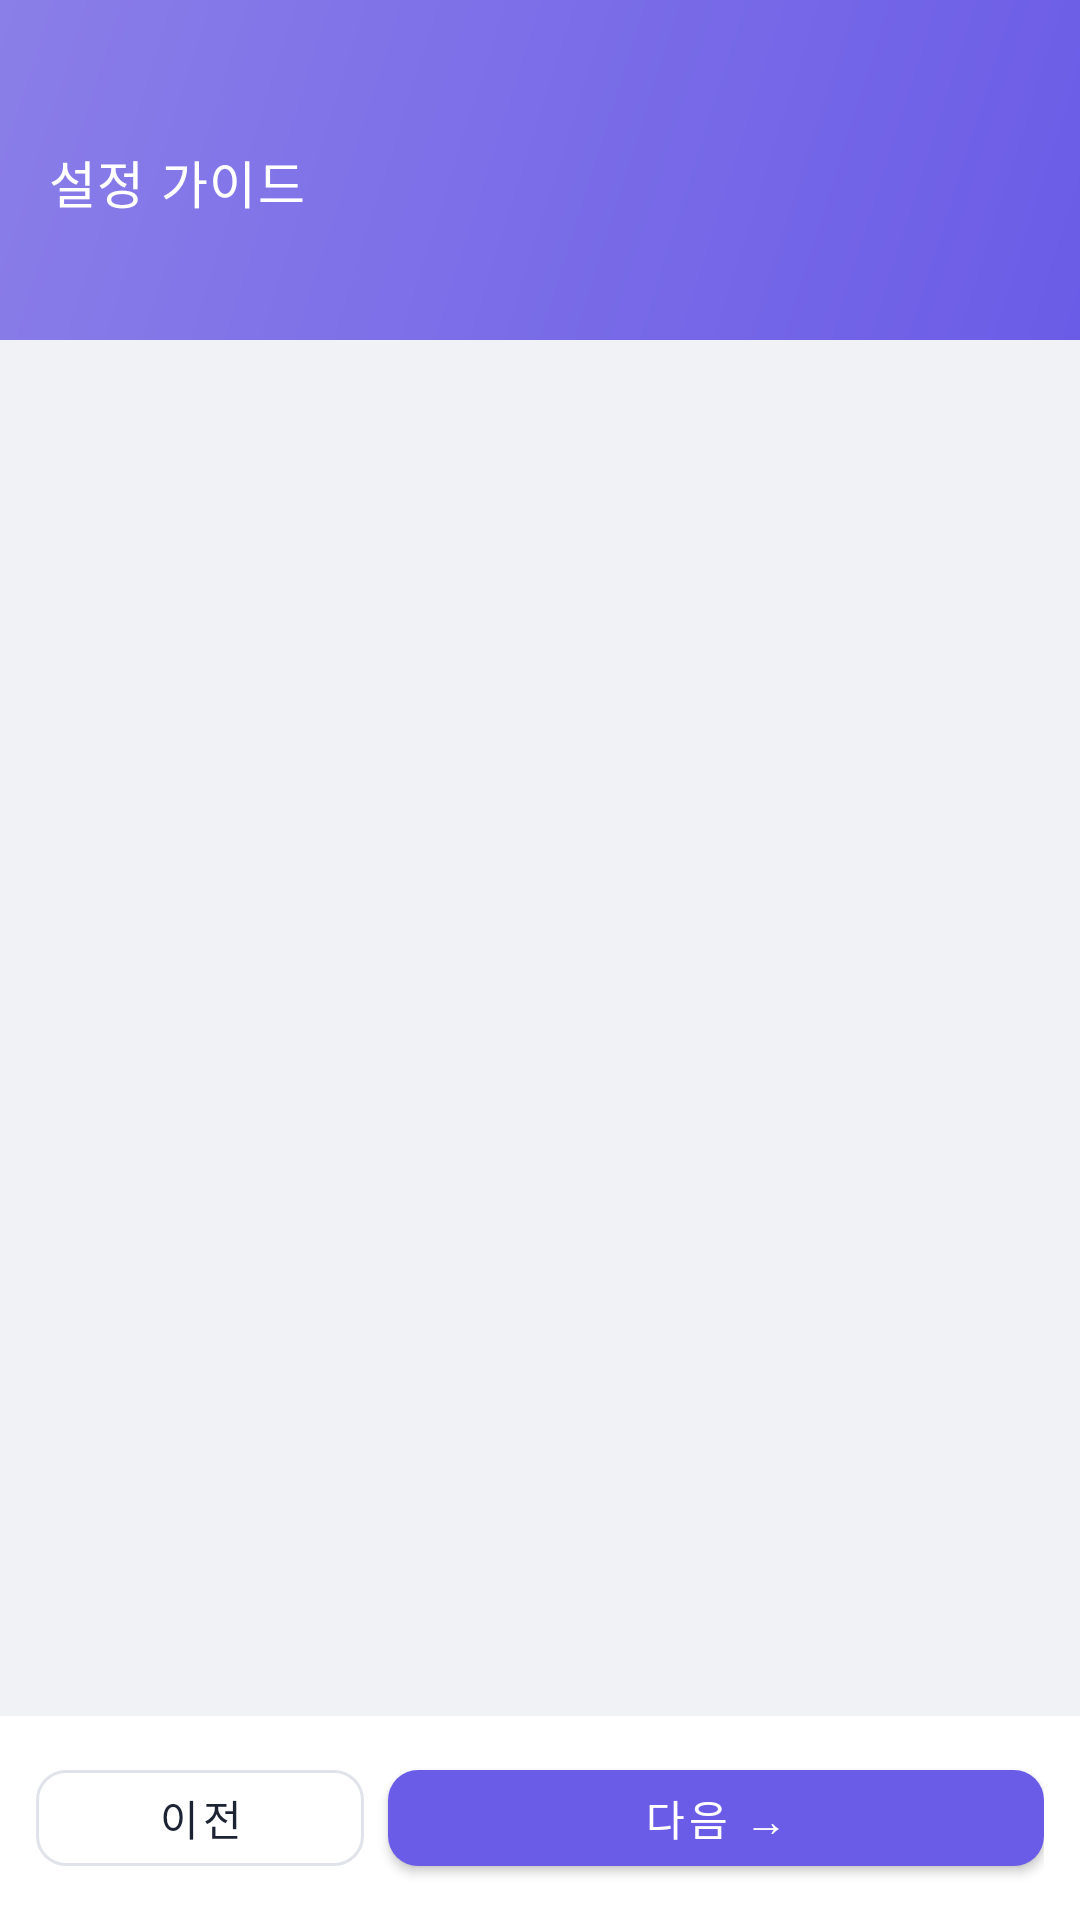

Write the Android layout XML for this screen, with the resource values it uses.
<!-- AndroidManifest.xml: application theme Theme.WearableMonitor -->
<!-- res/layout/activity_guide.xml -->
<?xml version="1.0" encoding="utf-8"?>
<LinearLayout xmlns:android="http://schemas.android.com/apk/res/android"
    android:layout_width="match_parent"
    android:layout_height="match_parent"
    android:background="@color/bg_page"
    android:orientation="vertical">

    
    <LinearLayout
        android:layout_width="match_parent"
        android:layout_height="wrap_content"
        android:background="@drawable/bg_header_gradient"
        android:gravity="center_vertical"
        android:orientation="vertical"
        android:paddingHorizontal="16dp"
        android:paddingTop="48dp"
        android:paddingBottom="20dp">

        <TextView
            android:layout_width="wrap_content"
            android:layout_height="wrap_content"
            android:text="@string/guide_title"
            android:textAppearance="@style/TextAppearance.App.Title" />

        
        <TextView
            android:id="@+id/tvPageIndicator"
            android:layout_width="wrap_content"
            android:layout_height="wrap_content"
            android:layout_marginTop="4dp"
            android:textColor="@color/white"
            android:alpha="0.8"
            android:textSize="12sp" />
    </LinearLayout>

    
    <androidx.viewpager2.widget.ViewPager2
        android:id="@+id/viewPager"
        android:layout_width="match_parent"
        android:layout_height="0dp"
        android:layout_weight="1" />

    
    <LinearLayout
        android:layout_width="match_parent"
        android:layout_height="68dp"
        android:background="@color/bg_card"
        android:gravity="center_vertical"
        android:orientation="horizontal"
        android:paddingHorizontal="12dp">

        <com.google.android.material.button.MaterialButton
            android:id="@+id/btnPrevious"
            style="@style/Widget.MaterialComponents.Button.OutlinedButton"
            android:layout_width="0dp"
            android:layout_height="@dimen/btn_height_standard"
            android:layout_marginEnd="8dp"
            android:layout_weight="1"
            android:text="@string/btn_previous"
            android:textColor="@color/text_primary"
            app:cornerRadius="@dimen/btn_corner_standard"
            app:strokeColor="@color/border"
            xmlns:app="http://schemas.android.com/apk/res-auto" />

        <com.google.android.material.button.MaterialButton
            android:id="@+id/btnNext"
            android:layout_width="0dp"
            android:layout_height="@dimen/btn_height_standard"
            android:layout_weight="2"
            android:text="@string/btn_next"
            android:textColor="@color/white"
            app:backgroundTint="@color/primary"
            app:cornerRadius="@dimen/btn_corner_standard"
            xmlns:app="http://schemas.android.com/apk/res-auto" />
    </LinearLayout>

</LinearLayout>
<!-- resources referenced by this layout -->
<resources>
  <color name="bg_card">#FFFFFF</color>
  <color name="bg_page">#F0F2F5</color>
  <color name="border">#E0E4EA</color>
  <color name="primary">#6B5CE7</color>
  <color name="text_primary">#1C2333</color>
  <color name="white">#FFFFFF</color>
  <dimen name="btn_corner_standard">10dp</dimen>
  <dimen name="btn_height_standard">44dp</dimen>
  <!-- drawable bg_header_gradient (drawable) -->
  <?xml version="1.0" encoding="utf-8"?>
  <shape xmlns:android="http://schemas.android.com/apk/res/android">
      <gradient
          android:startColor="@color/primary"
          android:endColor="#8A7EE8"
          android:angle="135" />
  </shape>
  <string name="btn_next">다음 →</string>
  <string name="btn_previous">이전</string>
  <string name="guide_title">설정 가이드</string>
  <style name="TextAppearance.App.Title">
          <item name="android:textSize">17sp</item>
          <item name="android:fontWeight">700</item>
          <item name="android:textColor">@color/white</item>
      </style>
  <style name="Theme.WearableMonitor" parent="Theme.MaterialComponents.DayNight.DarkActionBar">
          <item name="colorPrimary">@color/primary</item>
          <item name="colorPrimaryVariant">@color/primary_dark</item>
          <item name="colorOnPrimary">@color/white</item>
          <item name="colorSecondary">@color/accent</item>
          <item name="android:windowBackground">@color/bg_page</item>
      </style>
  <color name="primary_dark">#5647CC</color>
  <color name="accent">#F5A623</color>
</resources>
